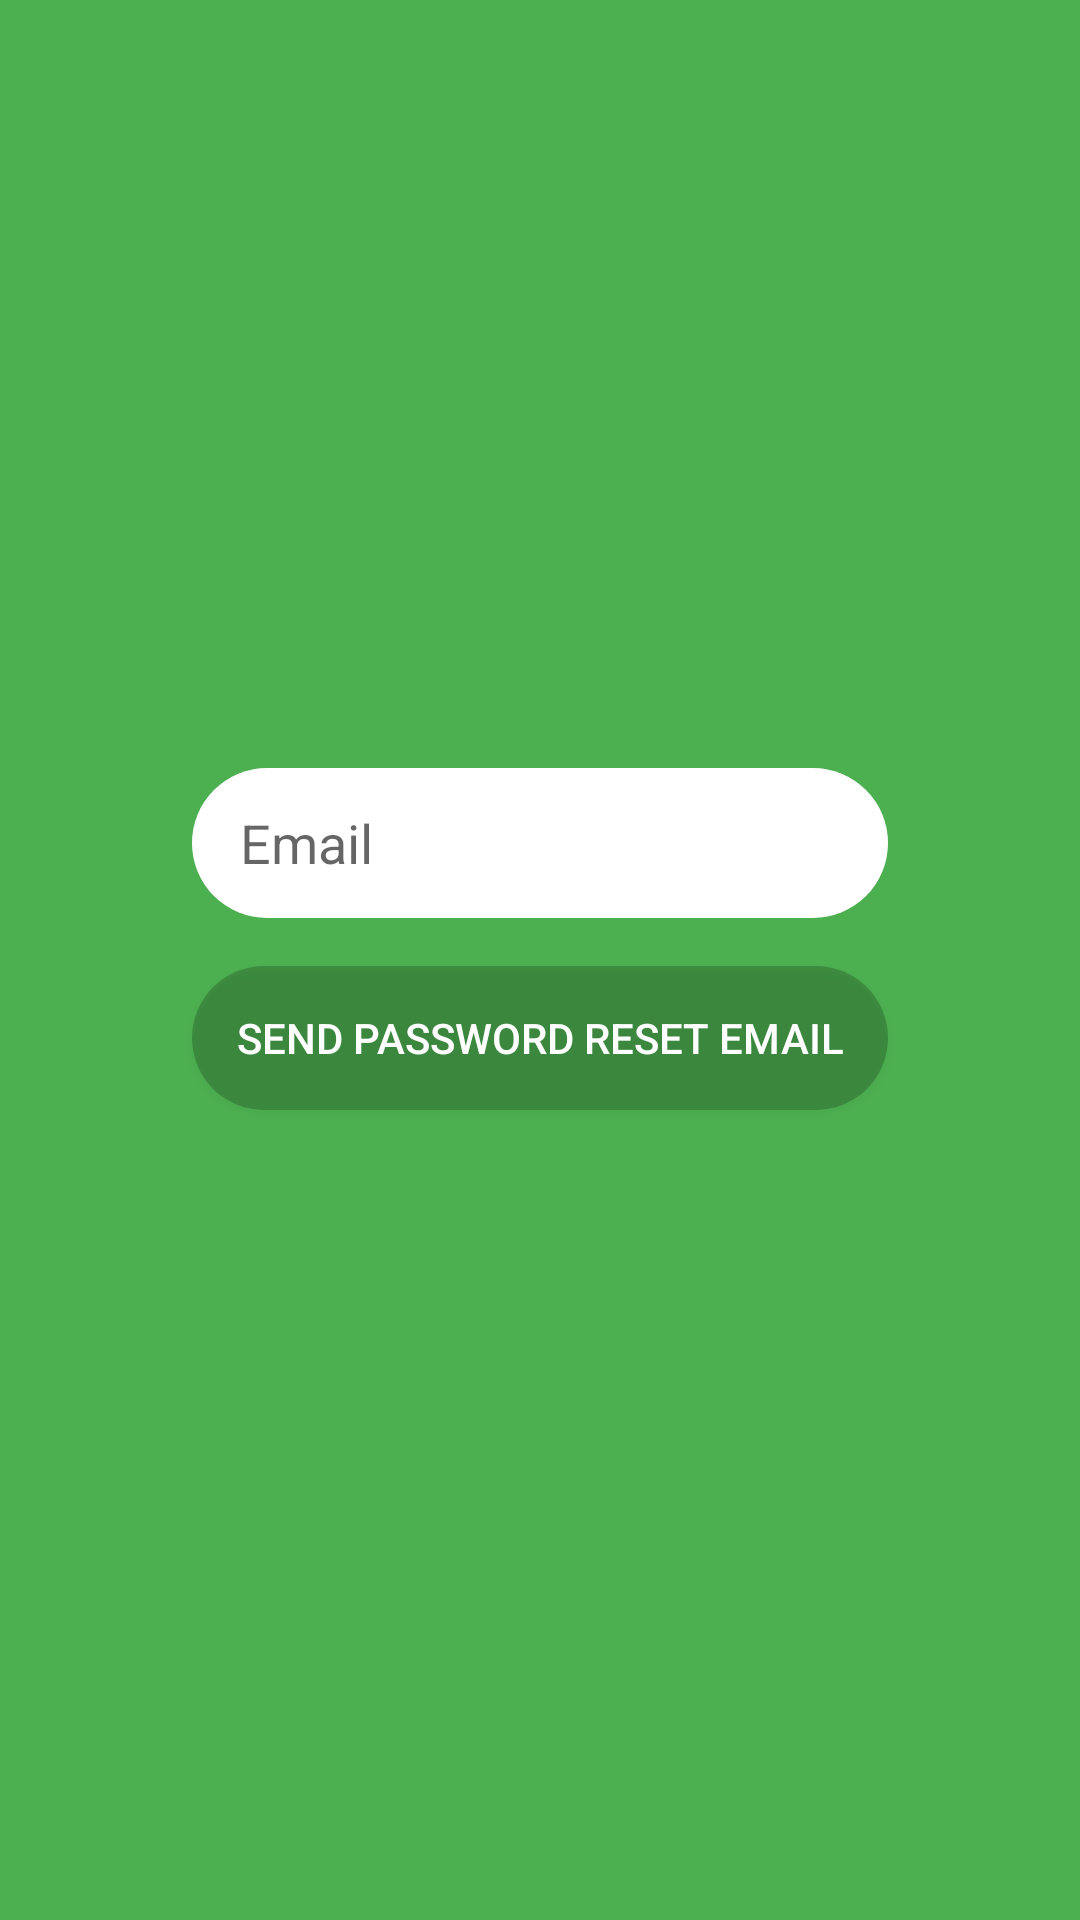

Layout XML and referenced resources for this Android screen:
<!-- AndroidManifest.xml: application theme AppTheme -->
<!-- res/layout/activity_forgot_password.xml -->
<?xml version="1.0" encoding="utf-8"?>
<androidx.constraintlayout.widget.ConstraintLayout xmlns:android="http://schemas.android.com/apk/res/android"
    xmlns:app="http://schemas.android.com/apk/res-auto"
    xmlns:tools="http://schemas.android.com/tools"
    android:layout_width="match_parent"
    android:layout_height="match_parent"
    android:background="#4CAF50"
    tools:context=".ForgotPasswordActivity">

    <EditText
        android:id="@+id/textEmailForgotPassword"
        android:layout_width="0dp"
        android:layout_height="50dp"
        android:layout_marginStart="64dp"
        android:layout_marginTop="256dp"
        android:layout_marginEnd="64dp"
        android:background="@drawable/rounded_text_register_login"
        android:ems="10"
        android:hint="Email"
        android:inputType="textEmailAddress"
        android:paddingLeft="16dp"
        app:layout_constraintEnd_toEndOf="parent"
        app:layout_constraintHorizontal_bias="1.0"
        app:layout_constraintStart_toStartOf="parent"
        app:layout_constraintTop_toTopOf="parent" />

    <Button
        android:id="@+id/sendEmailForgotPassword"
        android:layout_width="0dp"
        android:layout_height="wrap_content"
        android:layout_marginTop="16dp"
        android:background="@drawable/rounded_button_register_login"
        android:text="Send Password Reset Email"
        android:textColor="#FFFFFF"
        app:layout_constraintEnd_toEndOf="@+id/textEmailForgotPassword"
        app:layout_constraintStart_toStartOf="@+id/textEmailForgotPassword"
        app:layout_constraintTop_toBottomOf="@+id/textEmailForgotPassword" />
</androidx.constraintlayout.widget.ConstraintLayout>
<!-- resources referenced by this layout -->
<resources>
  <!-- drawable rounded_button_register_login (drawable) -->
  <?xml version="1.0" encoding="utf-8"?>
  <shape xmlns:android="http://schemas.android.com/apk/res/android">
  
      <solid android:color="#33000000" />
      <corners android:radius="25dp" />
  
  </shape>
  <!-- drawable rounded_text_register_login (drawable) -->
  <?xml version="1.0" encoding="utf-8"?>
  <shape xmlns:android="http://schemas.android.com/apk/res/android">
  
      <solid android:color="@android:color/white" />
      <corners android:radius="25dp" />
  
  </shape>
  <style name="AppTheme" parent="Theme.AppCompat.Light.DarkActionBar">
          
          <item name="colorPrimary">@color/colorPrimary</item>
          <item name="colorPrimaryDark">@color/colorPrimaryDark</item>
          <item name="colorAccent">@color/colorAccent</item>
          <item name="android:listDivider">@drawable/divider_gray</item>
      </style>
  <color name="colorPrimary">#4CAF50</color>
  <color name="colorPrimaryDark">#4CAF50</color>
  <color name="colorAccent">#D81B60</color>
  <!-- drawable divider_gray (drawable) -->
  <?xml version="1.0" encoding="utf-8"?>
  <shape xmlns:android="http://schemas.android.com/apk/res/android">
      <size android:width="1dp" android:height="1dp" />
      <solid android:color="#408B8B8B" />
  </shape>
</resources>
